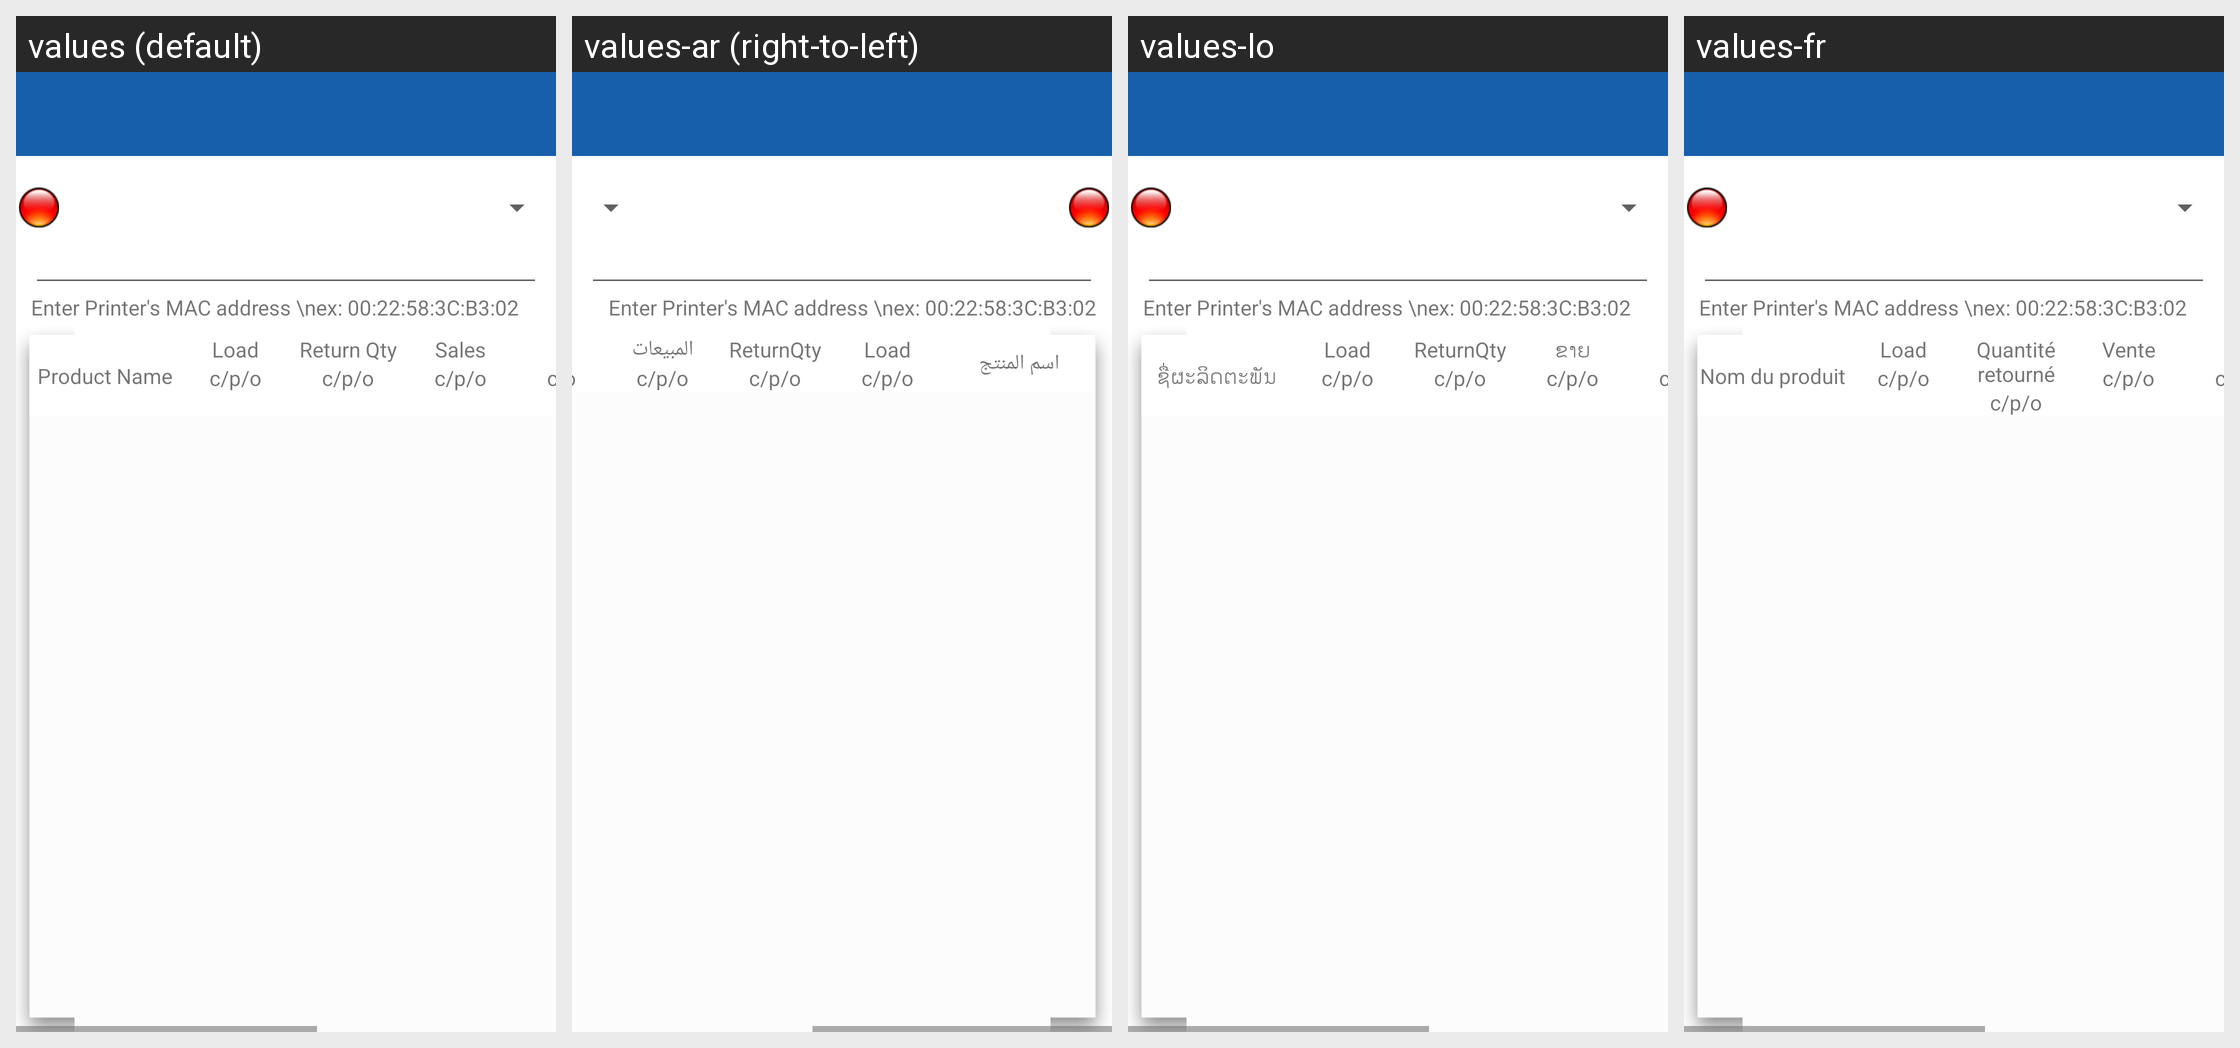

The Android screen above is rendered under several locales of the same app. Produce the string resources it draws, with the default and per-locale values.
Android screen res/layout/activity_eodstockreport_preview_zebra_diageo.xml rendered under 4 locales, left to right: values (default), values-ar (right-to-left), values-lo, values-fr. Device: Nexus 5 (rendered at 1080×1920; each locale shown at half size, 540×960, under a caption strip naming it); theme MVPTheme.Blue.
Other locales in the repository, not shown: values-es, values-in, values-th, values-tr, values-vi, values-zh.
Strings drawn on this screen, with the default value and each locale's value (text and hints the layout hard-codes, and strings that could not be matched under every locale, appear in the picture but are not listed):

product_name
  values: Product Name
  values-ar: اسم المنتج
  values-lo: ຊື່ຜະລິດຕະພັນ
  values-fr: Nom du produit

returnqty
  values: Return Qty
  values-ar: ReturnQty
  values-lo: ReturnQty
  values-fr: Quantité retourné

sales
  values: Sales
  values-ar: المبيعات
  values-lo: ຂາຍ
  values-fr: Vente
